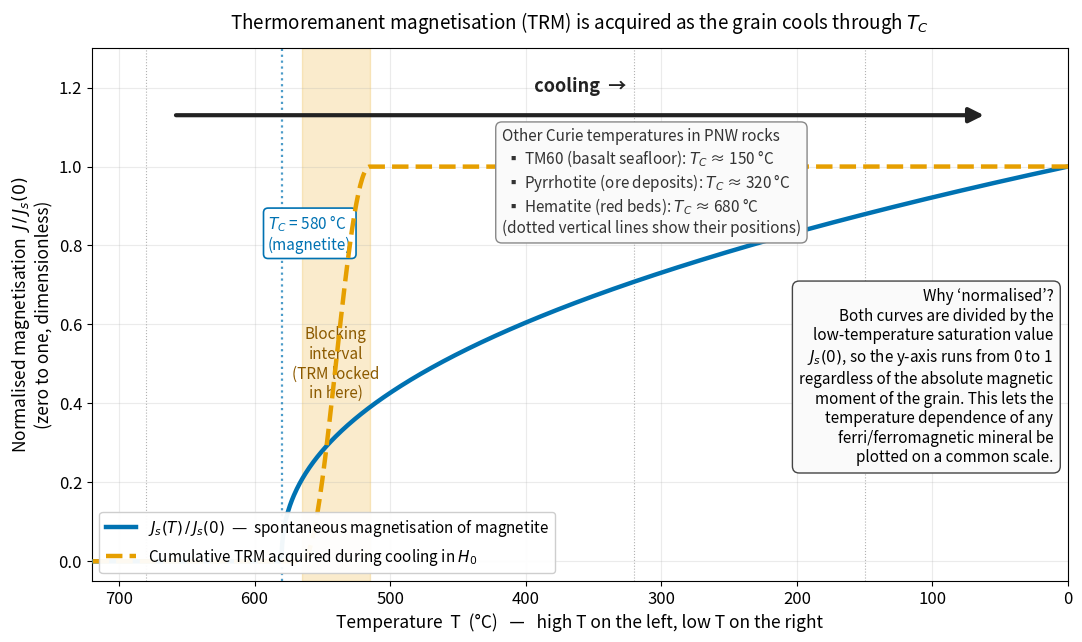

Write the Python code that produced this figure. (Note: this script raises an exception after producing the figure.)
"""
fig_trm_curie.py — REVISED 2026-05

Scientific content: Acquisition of thermoremanent magnetisation (TRM) by a
magnetite grain cooling through its Curie temperature in an external
field H_0. The figure shows:

  • The temperature dependence of the saturation magnetisation J_s(T),
    which falls smoothly from J_s(0) at T = 0 to zero at T_C ≈ 580 °C.
  • The cumulative TRM acquired during cooling, which is locked in over
    a narrow blocking interval just below T_C.

REVISION (Marine, 2026-05): The temperature axis is now reversed so that
*cooling* — the physical process — proceeds from LEFT to RIGHT on the
plot, matching the natural reading direction. The x-axis runs from
high temperature (left) to low temperature (right). The y-axis shows
*normalised* magnetisation J/J_s(0), defined explicitly in the caption
and via an inset.

Pacific Northwest Curie temperatures shown as tick marks for context:
  • Titanomagnetite TM60: T_C ≈ 150 °C (Juan de Fuca seafloor basalt)
  • Pyrrhotite:           T_C ≈ 320 °C (hydrothermal ore deposits)
  • Magnetite:            T_C ≈ 580 °C (most continental rocks)
  • Hematite:             T_C ≈ 680 °C (red beds, metamorphics)

Reference: Tauxe et al. (2018), *Essentials of Paleomagnetism*, 5th Web
Edition, Ch. 7. Open access: https://earthref.org/MagIC/books/Tauxe/2010/
Reference: Dunlop, D. J. and Özdemir, Ö. (1997). *Rock Magnetism:
Fundamentals and Frontiers*. Cambridge University Press.
DOI: 10.1017/CBO9780511612794

Output: assets/figures/fig_trm_curie.png
License: CC-BY 4.0 (this script)
"""

import numpy as np
import matplotlib.pyplot as plt
import matplotlib as mpl

# ── Global rcParams ─────────────────────────────────────────────────
mpl.rcParams.update({
    "font.size": 13,
    "axes.titlesize": 14,
    "axes.labelsize": 13,
    "xtick.labelsize": 12,
    "ytick.labelsize": 12,
    "legend.fontsize": 11,
    "figure.dpi": 150,
    "savefig.dpi": 300,
})

# Colorblind-safe palette
C_JS    = "#0072B2"   # blue — saturation magnetisation curve
C_TRM   = "#E69F00"   # orange — cumulative TRM curve
C_BLOCK = "#E69F00"   # orange — blocking-interval shading

# ── Curie temperatures (°C) ──────────────────────────────────────
T_C_TM60      = 150.0
T_C_PYR       = 320.0
T_C_MAGNETITE = 580.0
T_C_HEMATITE  = 680.0

# ── Build curves (use magnetite as the reference mineral) ────────
T = np.linspace(0.0, 720.0, 1001)

# J_s(T): Brillouin-like form normalised so that J_s(0) = 1 and J_s(T_C) = 0.
# Use J_s(T) = (1 - (T/T_C))**beta with beta ~ 0.4 for a magnetite-like curve.
beta = 0.43
T_C = T_C_MAGNETITE
Js  = np.zeros_like(T)
below = T < T_C
Js[below] = (1.0 - T[below] / T_C)**beta

# Blocking interval — narrow window just below T_C where the TRM is locked in.
T_block_top    = T_C - 15.0    # 565 °C
T_block_bottom = T_C - 65.0    # 515 °C

# Cumulative TRM acquired during cooling: zero above the blocking interval,
# rises through the blocking interval, plateaus below it.
def trm_acquired(T):
    """TRM normalised so that the low-T plateau value is 1."""
    out = np.zeros_like(T)
    above_block = T >= T_block_top
    in_block    = (T < T_block_top) & (T > T_block_bottom)
    below_block = T <= T_block_bottom
    # Smooth S-shape in the blocking interval
    s = (T_block_top - T[in_block]) / (T_block_top - T_block_bottom)
    out[in_block]    = 0.5 * (1 - np.cos(np.pi * s))
    out[below_block] = 1.0
    return out

trm = trm_acquired(T)

# ── Figure layout ───────────────────────────────────────────────
fig, ax = plt.subplots(figsize=(11.0, 6.6))

# Blocking interval shading
ax.axvspan(T_block_bottom, T_block_top, color=C_BLOCK, alpha=0.20,
           zorder=1, label=None)
# Label the blocking interval (place text inside the band, mid-height)
ax.text((T_block_top + T_block_bottom) / 2, 0.50,
        "Blocking\ninterval\n(TRM locked\nin here)",
        fontsize=11, ha="center", va="center", color="#8C5A00",
        style="italic", zorder=2)

# Plot J_s(T)
ax.plot(T, Js, color=C_JS, linewidth=3.2,
        label=r"$J_s(T)\,/\,J_s(0)$  —  spontaneous magnetisation of magnetite", zorder=3)

# Plot cumulative TRM
ax.plot(T, trm, color=C_TRM, linewidth=3.2, linestyle="--",
        label=r"Cumulative TRM acquired during cooling in $H_0$", zorder=4)

# Vertical line at T_C
ax.axvline(T_C_MAGNETITE, color=C_JS, linestyle=":", linewidth=1.6, alpha=0.7,
           zorder=2)
ax.text(T_C_MAGNETITE + 10, 0.83,
        f"$T_C$ = {T_C_MAGNETITE:.0f} °C\n(magnetite)",
        fontsize=11, ha="left", va="center", color=C_JS,
        bbox=dict(boxstyle="round,pad=0.30", facecolor="white",
                  edgecolor=C_JS, linewidth=1.2))

# Other PNW-relevant Curie temperatures: shown as vertical reference lines
# (no axis-bottom labels — those clip too easily; use an inline label box)
for tT, tag, col in [
    (T_C_TM60,     "TM60: 150°C",       "#444444"),
    (T_C_PYR,      "pyrrhotite: 320°C", "#444444"),
    (T_C_HEMATITE, "hematite: 680°C",   "#444444"),
]:
    ax.axvline(tT, color="#888888", linewidth=0.8, linestyle=":",
               alpha=0.65, zorder=1)

# Reference-temperature annotation box at middle-top, between the data and the cooling arrow
ax.text(0.42, 0.85,
        "Other Curie temperatures in PNW rocks\n"
        " ▪ TM60 (basalt seafloor): $T_C$ ≈ 150 °C\n"
        " ▪ Pyrrhotite (ore deposits): $T_C$ ≈ 320 °C\n"
        " ▪ Hematite (red beds): $T_C$ ≈ 680 °C\n"
        "(dotted vertical lines show their positions)",
        transform=ax.transAxes,
        fontsize=11, ha="left", va="top", color="#333333",
        bbox=dict(boxstyle="round,pad=0.40", facecolor="#FAFAFA",
                  edgecolor="#888888", linewidth=1.0),
        zorder=10)

# ── Cooling arrow at the top (now points LEFT-TO-RIGHT visually,
#    because the x-axis is reversed: high T on left, low T on right) ─
ax.annotate("",
            xy=(60, 1.13), xytext=(660, 1.13),
            arrowprops=dict(arrowstyle="-|>", lw=3.0, color="#222222",
                            mutation_scale=22))
ax.text(360, 1.18, "  cooling  →  ", fontsize=13, ha="center", va="bottom",
        fontweight="bold", color="#222222")

# ── Inset / explanation box: what "normalised magnetisation" means ─
# Placed at upper-right (low-T side, where data is fully saturated)
ax.text(0.985, 0.55,
        "Why ‘normalised’?\n"
        "Both curves are divided by the\n"
        "low-temperature saturation value\n"
        "$J_s(0)$, so the y-axis runs from 0 to 1\n"
        "regardless of the absolute magnetic\n"
        "moment of the grain. This lets the\n"
        "temperature dependence of any\n"
        "ferri/ferromagnetic mineral be\n"
        "plotted on a common scale.",
        transform=ax.transAxes,
        fontsize=11, ha="right", va="top",
        bbox=dict(boxstyle="round,pad=0.45", facecolor="#FAFAFA",
                  edgecolor="#444444", linewidth=1.0),
        zorder=10)

# ── Axes settings — INVERT X so cooling reads left→right ──────────
ax.set_xlim(720, 0)        # NB: reversed (high T on left)
ax.set_ylim(-0.05, 1.30)

ax.set_xlabel("Temperature  T  (°C)   —   high T on the left, low T on the right",
              fontsize=12.5)
ax.set_ylabel(r"Normalised magnetisation  $J\,/\,J_s(0)$"+"\n(zero to one, dimensionless)",
              fontsize=12.5)
ax.set_title("Thermoremanent magnetisation (TRM) is acquired as the grain cools through $T_C$",
             fontsize=13.5, pad=14)
ax.grid(True, alpha=0.25, zorder=0)

# Move legend to the lower-left (data fills the top-right)
ax.legend(loc="lower left", framealpha=0.95)

fig.tight_layout()
fig.savefig("../figures/fig_trm_curie.png",
            dpi=300, bbox_inches="tight")
plt.close(fig)
print("Wrote assets/figures/fig_trm_curie.png")
